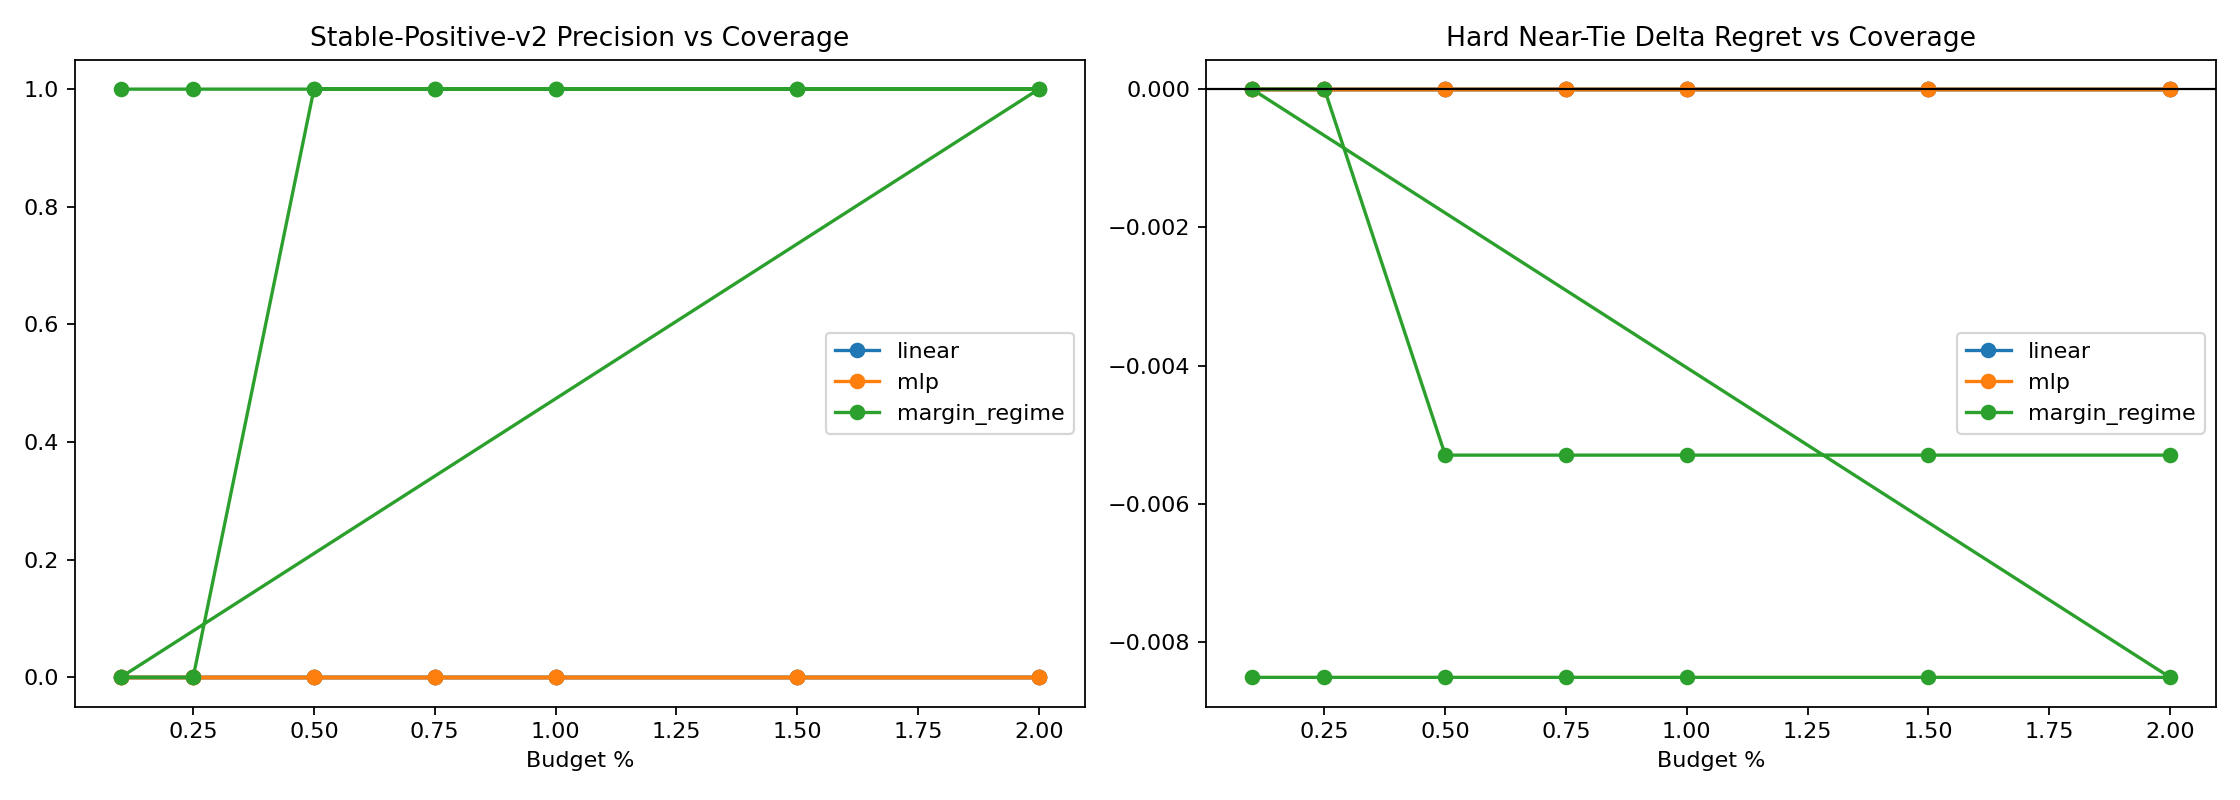

The data file committed next to this chart (first rows):
variant, split, budget_pct, slice, decisions, coverage, defer_precision, false_positive_rate, harmful_selection_rate, correction_rate, new_error_rate, base_target_match, system_target_match, mean_delta_regret, mean_delta_miss, selected_disagreement
linear, round11_feature_cache_seed315, 0.1, overall, 4344, 0.001151, 0.0, 1.0, 0.0, 0.0, 0.0, 0.9678, 0.9678, 0.0, 0.0, 0.0
linear, round11_feature_cache_seed315, 0.1, stable_positive_v2, 1, 0.0, 0.0, 0.0, 0.0, 0.0, 0.0, 0.0, 0.0, 0.0, 0.0, 0.0
linear, round11_feature_cache_seed315, 0.1, stable_positive_v2_committee, 0, 0.0, 0.0, 0.0, 0.0, 0.0, 0.0, 0.0, 0.0, 0.0, 0.0, 0.0
linear, round11_feature_cache_seed315, 0.1, hard_near_tie, 832, 0.003606, 0.0, 1.0, 0.0, 0.0, 0.0, 0.9159, 0.9159, 0.0, 0.0, 0.0
linear, round11_feature_cache_seed315, 0.1, stable_near_tie, 810, 0.003704, 0.0, 1.0, 0.0, 0.0, 0.0, 0.9247, 0.9247, 0.0, 0.0, 0.0
linear, round11_feature_cache_seed315, 0.1, high_headroom_near_tie, 35, 0.0, 0.0, 0.0, 0.0, 0.0, 0.0, 0.0, 0.0, 0.0, 0.0, 0.0
linear, round11_feature_cache_seed315, 0.1, baseline_error_near_tie, 71, 0.0, 0.0, 0.0, 0.0, 0.0, 0.0, 0.01408, 0.01408, 0.0, 0.0, 0.0
linear, round11_feature_cache_seed315, 0.1, large_gap_control, 951, 0.002103, 0.0, 1.0, 0.0, 0.0, 0.0, 0.9979, 0.9979, 0.0, 0.0, 0.0
linear, round11_feature_cache_seed315, 0.25, overall, 4344, 0.002532, 0.0, 1.0, 0.0, 0.0, 0.0, 0.9678, 0.9678, 0.0, 0.0, 0.0
linear, round11_feature_cache_seed315, 0.25, stable_positive_v2, 1, 0.0, 0.0, 0.0, 0.0, 0.0, 0.0, 0.0, 0.0, 0.0, 0.0, 0.0
linear, round11_feature_cache_seed315, 0.25, stable_positive_v2_committee, 0, 0.0, 0.0, 0.0, 0.0, 0.0, 0.0, 0.0, 0.0, 0.0, 0.0, 0.0
linear, round11_feature_cache_seed315, 0.25, hard_near_tie, 832, 0.003606, 0.0, 1.0, 0.0, 0.0, 0.0, 0.9159, 0.9159, 0.0, 0.0, 0.0
linear, round11_feature_cache_seed315, 0.25, stable_near_tie, 810, 0.003704, 0.0, 1.0, 0.0, 0.0, 0.0, 0.9247, 0.9247, 0.0, 0.0, 0.0
linear, round11_feature_cache_seed315, 0.25, high_headroom_near_tie, 35, 0.0, 0.0, 0.0, 0.0, 0.0, 0.0, 0.0, 0.0, 0.0, 0.0, 0.0
linear, round11_feature_cache_seed315, 0.25, baseline_error_near_tie, 71, 0.0, 0.0, 0.0, 0.0, 0.0, 0.0, 0.01408, 0.01408, 0.0, 0.0, 0.0
linear, round11_feature_cache_seed315, 0.25, large_gap_control, 951, 0.004206, 0.0, 1.0, 0.0, 0.0, 0.0, 0.9979, 0.9979, 0.0, 0.0, 0.0
linear, round11_feature_cache_seed315, 0.5, overall, 4344, 0.005064, 0.0, 1.0, 0.0, 0.0, 0.0, 0.9678, 0.9678, 0.0, 0.0, 0.0
linear, round11_feature_cache_seed315, 0.5, stable_positive_v2, 1, 0.0, 0.0, 0.0, 0.0, 0.0, 0.0, 0.0, 0.0, 0.0, 0.0, 0.0
linear, round11_feature_cache_seed315, 0.5, stable_positive_v2_committee, 0, 0.0, 0.0, 0.0, 0.0, 0.0, 0.0, 0.0, 0.0, 0.0, 0.0, 0.0
linear, round11_feature_cache_seed315, 0.5, hard_near_tie, 832, 0.003606, 0.0, 1.0, 0.0, 0.0, 0.0, 0.9159, 0.9159, 0.0, 0.0, 0.0
linear, round11_feature_cache_seed315, 0.5, stable_near_tie, 810, 0.003704, 0.0, 1.0, 0.0, 0.0, 0.0, 0.9247, 0.9247, 0.0, 0.0, 0.0
linear, round11_feature_cache_seed315, 0.5, high_headroom_near_tie, 35, 0.0, 0.0, 0.0, 0.0, 0.0, 0.0, 0.0, 0.0, 0.0, 0.0, 0.0
linear, round11_feature_cache_seed315, 0.5, baseline_error_near_tie, 71, 0.0, 0.0, 0.0, 0.0, 0.0, 0.0, 0.01408, 0.01408, 0.0, 0.0, 0.0
linear, round11_feature_cache_seed315, 0.5, large_gap_control, 951, 0.004206, 0.0, 1.0, 0.0, 0.0, 0.0, 0.9979, 0.9979, 0.0, 0.0, 0.0
linear, round11_feature_cache_seed315, 0.75, overall, 4344, 0.007597, 0.0, 1.0, 0.0, 0.0, 0.0, 0.9678, 0.9678, 0.0, 0.0, 0.0
linear, round11_feature_cache_seed315, 0.75, stable_positive_v2, 1, 0.0, 0.0, 0.0, 0.0, 0.0, 0.0, 0.0, 0.0, 0.0, 0.0, 0.0
linear, round11_feature_cache_seed315, 0.75, stable_positive_v2_committee, 0, 0.0, 0.0, 0.0, 0.0, 0.0, 0.0, 0.0, 0.0, 0.0, 0.0, 0.0
linear, round11_feature_cache_seed315, 0.75, hard_near_tie, 832, 0.00601, 0.0, 1.0, 0.0, 0.0, 0.0, 0.9159, 0.9159, 0.0, 0.0, 0.0
linear, round11_feature_cache_seed315, 0.75, stable_near_tie, 810, 0.006173, 0.0, 1.0, 0.0, 0.0, 0.0, 0.9247, 0.9247, 0.0, 0.0, 0.0
linear, round11_feature_cache_seed315, 0.75, high_headroom_near_tie, 35, 0.0, 0.0, 0.0, 0.0, 0.0, 0.0, 0.0, 0.0, 0.0, 0.0, 0.0
linear, round11_feature_cache_seed315, 0.75, baseline_error_near_tie, 71, 0.0, 0.0, 0.0, 0.0, 0.0, 0.0, 0.01408, 0.01408, 0.0, 0.0, 0.0
linear, round11_feature_cache_seed315, 0.75, large_gap_control, 951, 0.004206, 0.0, 1.0, 0.0, 0.0, 0.0, 0.9979, 0.9979, 0.0, 0.0, 0.0
linear, round11_feature_cache_seed315, 1.0, overall, 4344, 0.01013, 0.0, 1.0, 0.0, 0.0, 0.0, 0.9678, 0.9678, 0.0, 0.0, 0.0
linear, round11_feature_cache_seed315, 1.0, stable_positive_v2, 1, 0.0, 0.0, 0.0, 0.0, 0.0, 0.0, 0.0, 0.0, 0.0, 0.0, 0.0
linear, round11_feature_cache_seed315, 1.0, stable_positive_v2_committee, 0, 0.0, 0.0, 0.0, 0.0, 0.0, 0.0, 0.0, 0.0, 0.0, 0.0, 0.0
linear, round11_feature_cache_seed315, 1.0, hard_near_tie, 832, 0.00601, 0.0, 1.0, 0.0, 0.0, 0.0, 0.9159, 0.9159, 0.0, 0.0, 0.0
linear, round11_feature_cache_seed315, 1.0, stable_near_tie, 810, 0.006173, 0.0, 1.0, 0.0, 0.0, 0.0, 0.9247, 0.9247, 0.0, 0.0, 0.0
linear, round11_feature_cache_seed315, 1.0, high_headroom_near_tie, 35, 0.0, 0.0, 0.0, 0.0, 0.0, 0.0, 0.0, 0.0, 0.0, 0.0, 0.0
linear, round11_feature_cache_seed315, 1.0, baseline_error_near_tie, 71, 0.0, 0.0, 0.0, 0.0, 0.0, 0.0, 0.01408, 0.01408, 0.0, 0.0, 0.0
linear, round11_feature_cache_seed315, 1.0, large_gap_control, 951, 0.004206, 0.0, 1.0, 0.0, 0.0, 0.0, 0.9979, 0.9979, 0.0, 0.0, 0.0
linear, round11_feature_cache_seed315, 1.5, overall, 4344, 0.01519, 0.0, 1.0, 0.0, 0.0, 0.0, 0.9678, 0.9678, 0.0, 0.0, 0.0
linear, round11_feature_cache_seed315, 1.5, stable_positive_v2, 1, 0.0, 0.0, 0.0, 0.0, 0.0, 0.0, 0.0, 0.0, 0.0, 0.0, 0.0
linear, round11_feature_cache_seed315, 1.5, stable_positive_v2_committee, 0, 0.0, 0.0, 0.0, 0.0, 0.0, 0.0, 0.0, 0.0, 0.0, 0.0, 0.0
linear, round11_feature_cache_seed315, 1.5, hard_near_tie, 832, 0.007212, 0.0, 1.0, 0.0, 0.0, 0.0, 0.9159, 0.9159, 0.0, 0.0, 0.0
linear, round11_feature_cache_seed315, 1.5, stable_near_tie, 810, 0.007407, 0.0, 1.0, 0.0, 0.0, 0.0, 0.9247, 0.9247, 0.0, 0.0, 0.0
linear, round11_feature_cache_seed315, 1.5, high_headroom_near_tie, 35, 0.0, 0.0, 0.0, 0.0, 0.0, 0.0, 0.0, 0.0, 0.0, 0.0, 0.0
linear, round11_feature_cache_seed315, 1.5, baseline_error_near_tie, 71, 0.0, 0.0, 0.0, 0.0, 0.0, 0.0, 0.01408, 0.01408, 0.0, 0.0, 0.0
linear, round11_feature_cache_seed315, 1.5, large_gap_control, 951, 0.004206, 0.0, 1.0, 0.0, 0.0, 0.0, 0.9979, 0.9979, 0.0, 0.0, 0.0
linear, round11_feature_cache_seed315, 2.0, overall, 4344, 0.02003, 0.0, 1.0, 0.0, 0.0, 0.0, 0.9678, 0.9678, 0.0, 0.0, 0.0
linear, round11_feature_cache_seed315, 2.0, stable_positive_v2, 1, 0.0, 0.0, 0.0, 0.0, 0.0, 0.0, 0.0, 0.0, 0.0, 0.0, 0.0
linear, round11_feature_cache_seed315, 2.0, stable_positive_v2_committee, 0, 0.0, 0.0, 0.0, 0.0, 0.0, 0.0, 0.0, 0.0, 0.0, 0.0, 0.0
linear, round11_feature_cache_seed315, 2.0, hard_near_tie, 832, 0.01082, 0.0, 1.0, 0.0, 0.0, 0.0, 0.9159, 0.9159, 0.0, 0.0, 0.0
linear, round11_feature_cache_seed315, 2.0, stable_near_tie, 810, 0.01111, 0.0, 1.0, 0.0, 0.0, 0.0, 0.9247, 0.9247, 0.0, 0.0, 0.0
linear, round11_feature_cache_seed315, 2.0, high_headroom_near_tie, 35, 0.0, 0.0, 0.0, 0.0, 0.0, 0.0, 0.0, 0.0, 0.0, 0.0, 0.0
linear, round11_feature_cache_seed315, 2.0, baseline_error_near_tie, 71, 0.0, 0.0, 0.0, 0.0, 0.0, 0.0, 0.01408, 0.01408, 0.0, 0.0, 0.0
linear, round11_feature_cache_seed315, 2.0, large_gap_control, 951, 0.005258, 0.0, 1.0, 0.0, 0.0, 0.0, 0.9979, 0.9979, 0.0, 0.0, 0.0
linear, round11_feature_cache_seed316, 0.1, overall, 4339, 0.001152, 0.0, 1.0, 0.0, 0.0, 0.0, 0.9624, 0.9624, 0.0, 0.0, 0.0
linear, round11_feature_cache_seed316, 0.1, stable_positive_v2, 3, 0.0, 0.0, 0.0, 0.0, 0.0, 0.0, 0.0, 0.0, 0.0, 0.0, 0.0
linear, round11_feature_cache_seed316, 0.1, stable_positive_v2_committee, 2, 0.0, 0.0, 0.0, 0.0, 0.0, 0.0, 0.0, 0.0, 0.0, 0.0, 0.0
linear, round11_feature_cache_seed316, 0.1, hard_near_tie, 657, 0.001522, 0.0, 1.0, 0.0, 0.0, 0.0, 0.8919, 0.8919, 0.0, 0.0, 0.0
... 276 more rows
